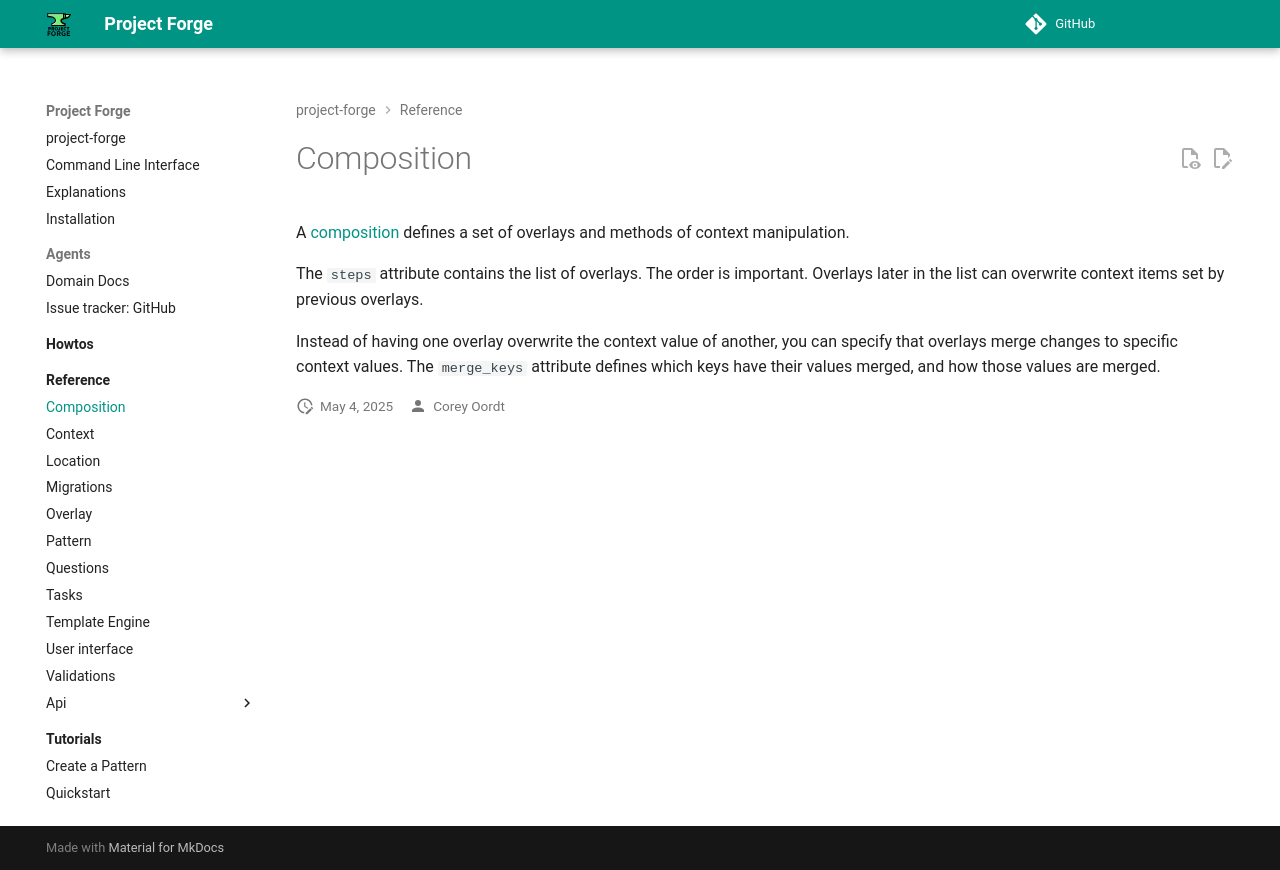

repository: callowayproject/project-forge · page: reference/composition/index.html · generator: mkdocs

# Composition

A [composition](api/project_forge/models/composition.md#project_forge.models.composition.Composition)
defines a set of overlays and methods of context manipulation.

The `steps` attribute contains the list of overlays.
The order is important.
Overlays later in the list can overwrite context items set by previous overlays.

Instead of having one overlay overwrite the context value of another,
you can specify that overlays merge changes to specific context values.
The `merge_keys` attribute defines which keys have their values merged,
and how those values are merged.
